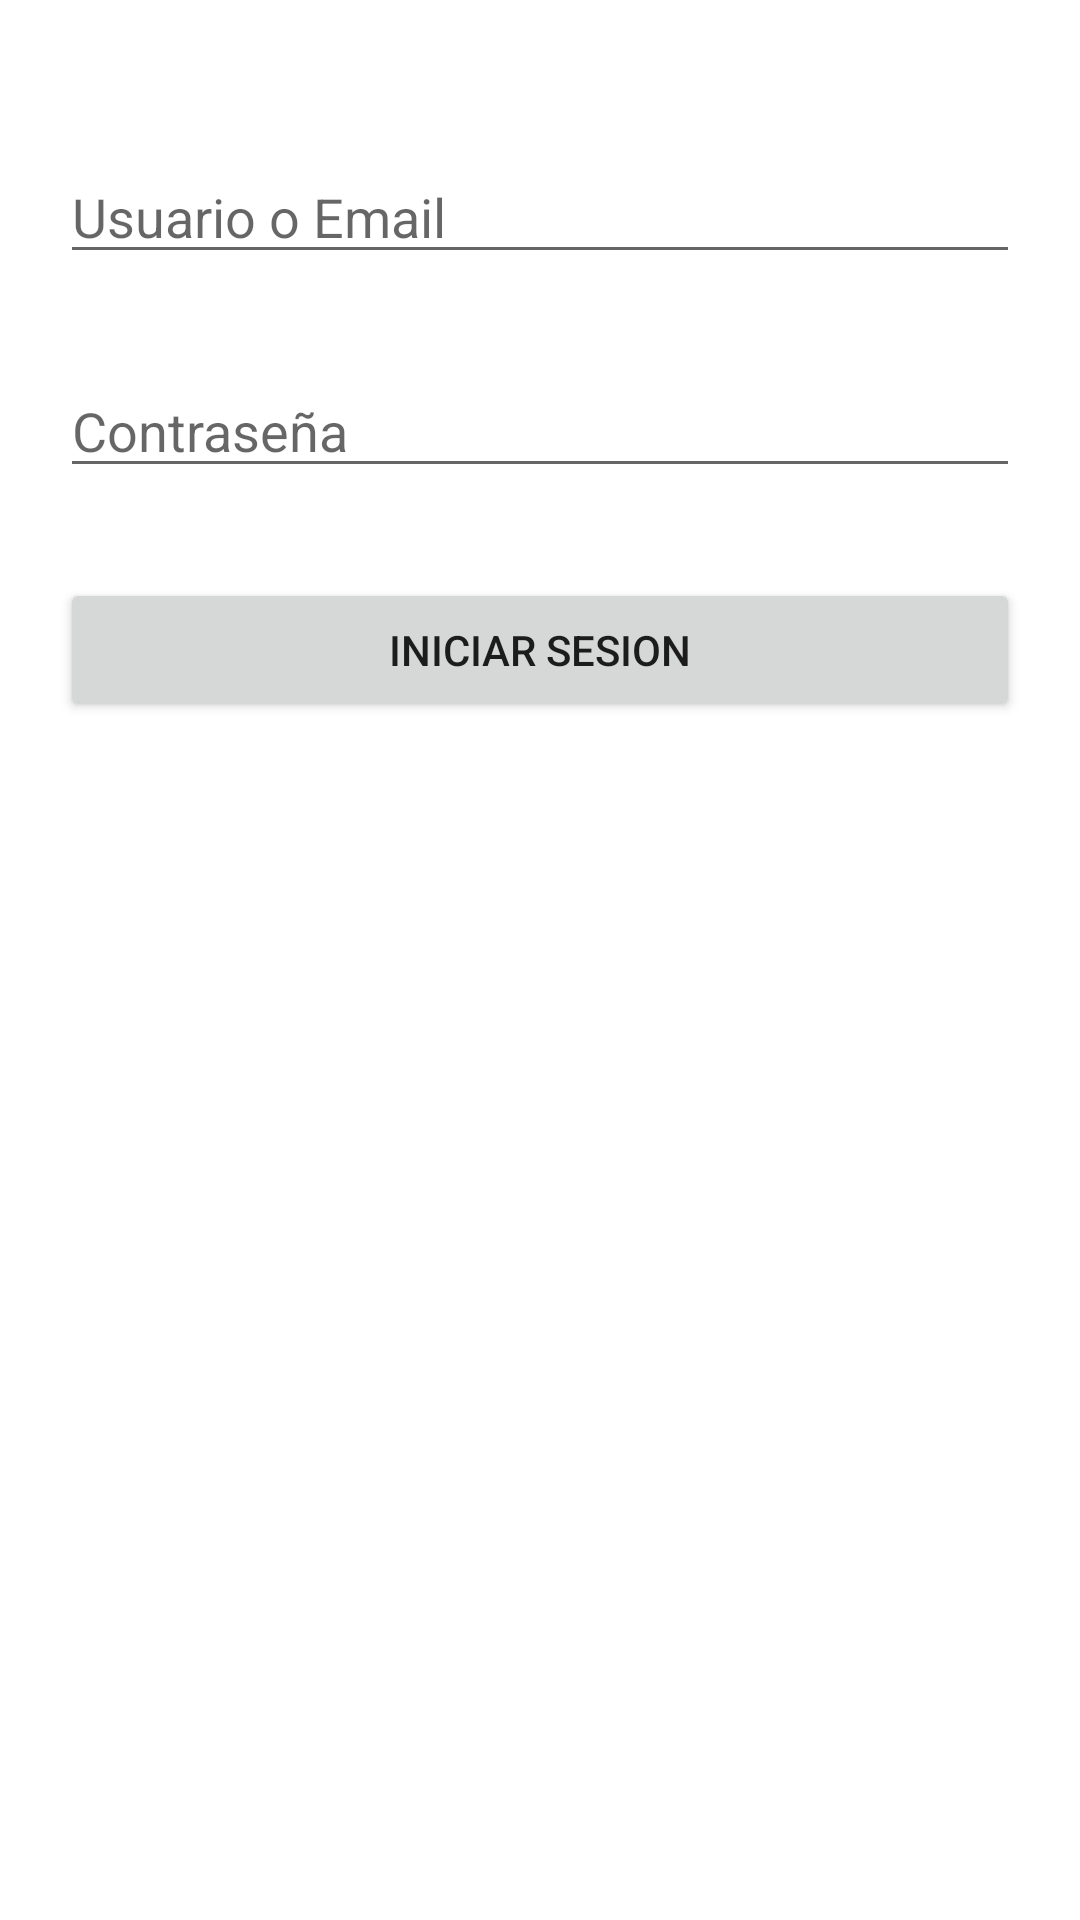

Write the Android layout XML for this screen, with the resource values it uses.
<!-- AndroidManifest.xml: application theme Theme.FBElectronica -->
<!-- res/layout/activity_login.xml -->
<?xml version="1.0" encoding="utf-8"?>
<androidx.constraintlayout.widget.ConstraintLayout xmlns:android="http://schemas.android.com/apk/res/android"
    xmlns:app="http://schemas.android.com/apk/res-auto"
    xmlns:tools="http://schemas.android.com/tools"
    android:layout_width="match_parent"
    android:layout_height="match_parent"
    tools:context=".Login"
    android:padding="20dp">

    <LinearLayout
        android:layout_width="match_parent"
        android:layout_height="match_parent"
        android:orientation="vertical">

        <EditText
            android:layout_width="match_parent"
            android:layout_height="wrap_content"
            android:id="@+id/txtUser"
            android:hint="Usuario o Email"
            android:inputType="text"
            android:layout_marginTop="30dp">
        </EditText>

        <EditText
            android:layout_width="match_parent"
            android:layout_height="wrap_content"
            android:id="@+id/txtPass"
            android:hint="Contraseña"
            android:inputType="textPassword"
            android:layout_marginTop="30dp">
        </EditText>

        <Button
            android:layout_width="match_parent"
            android:layout_height="wrap_content"
            android:id="@+id/btnInicio"
            android:text="Iniciar Sesion"
            android:layout_marginTop="30dp">
        </Button>
    </LinearLayout>

</androidx.constraintlayout.widget.ConstraintLayout>
<!-- resources referenced by this layout -->
<resources>
  <style name="Theme.FBElectronica" parent="Theme.MaterialComponents.DayNight.DarkActionBar">
          
          <item name="colorPrimary">@color/purple_500</item>
          <item name="colorPrimaryVariant">@color/purple_700</item>
          <item name="colorOnPrimary">@color/white</item>
          
          <item name="colorSecondary">@color/teal_200</item>
          <item name="colorSecondaryVariant">@color/teal_700</item>
          <item name="colorOnSecondary">@color/black</item>
          
          <item name="android:statusBarColor" tools:targetApi="l">?attr/colorPrimaryVariant</item>
          
      </style>
  <!-- not gathered from this repository: default colours our renderer supplied (Android Studio template values) -->
  <color name="purple_500">#FF6200EE</color>
  <color name="purple_700">#FF3700B3</color>
  <color name="teal_200">#FF03DAC5</color>
  <color name="teal_700">#FF018786</color>
  <color name="black">#FF000000</color>
  <color name="white">#FFFFFFFF</color>
</resources>
